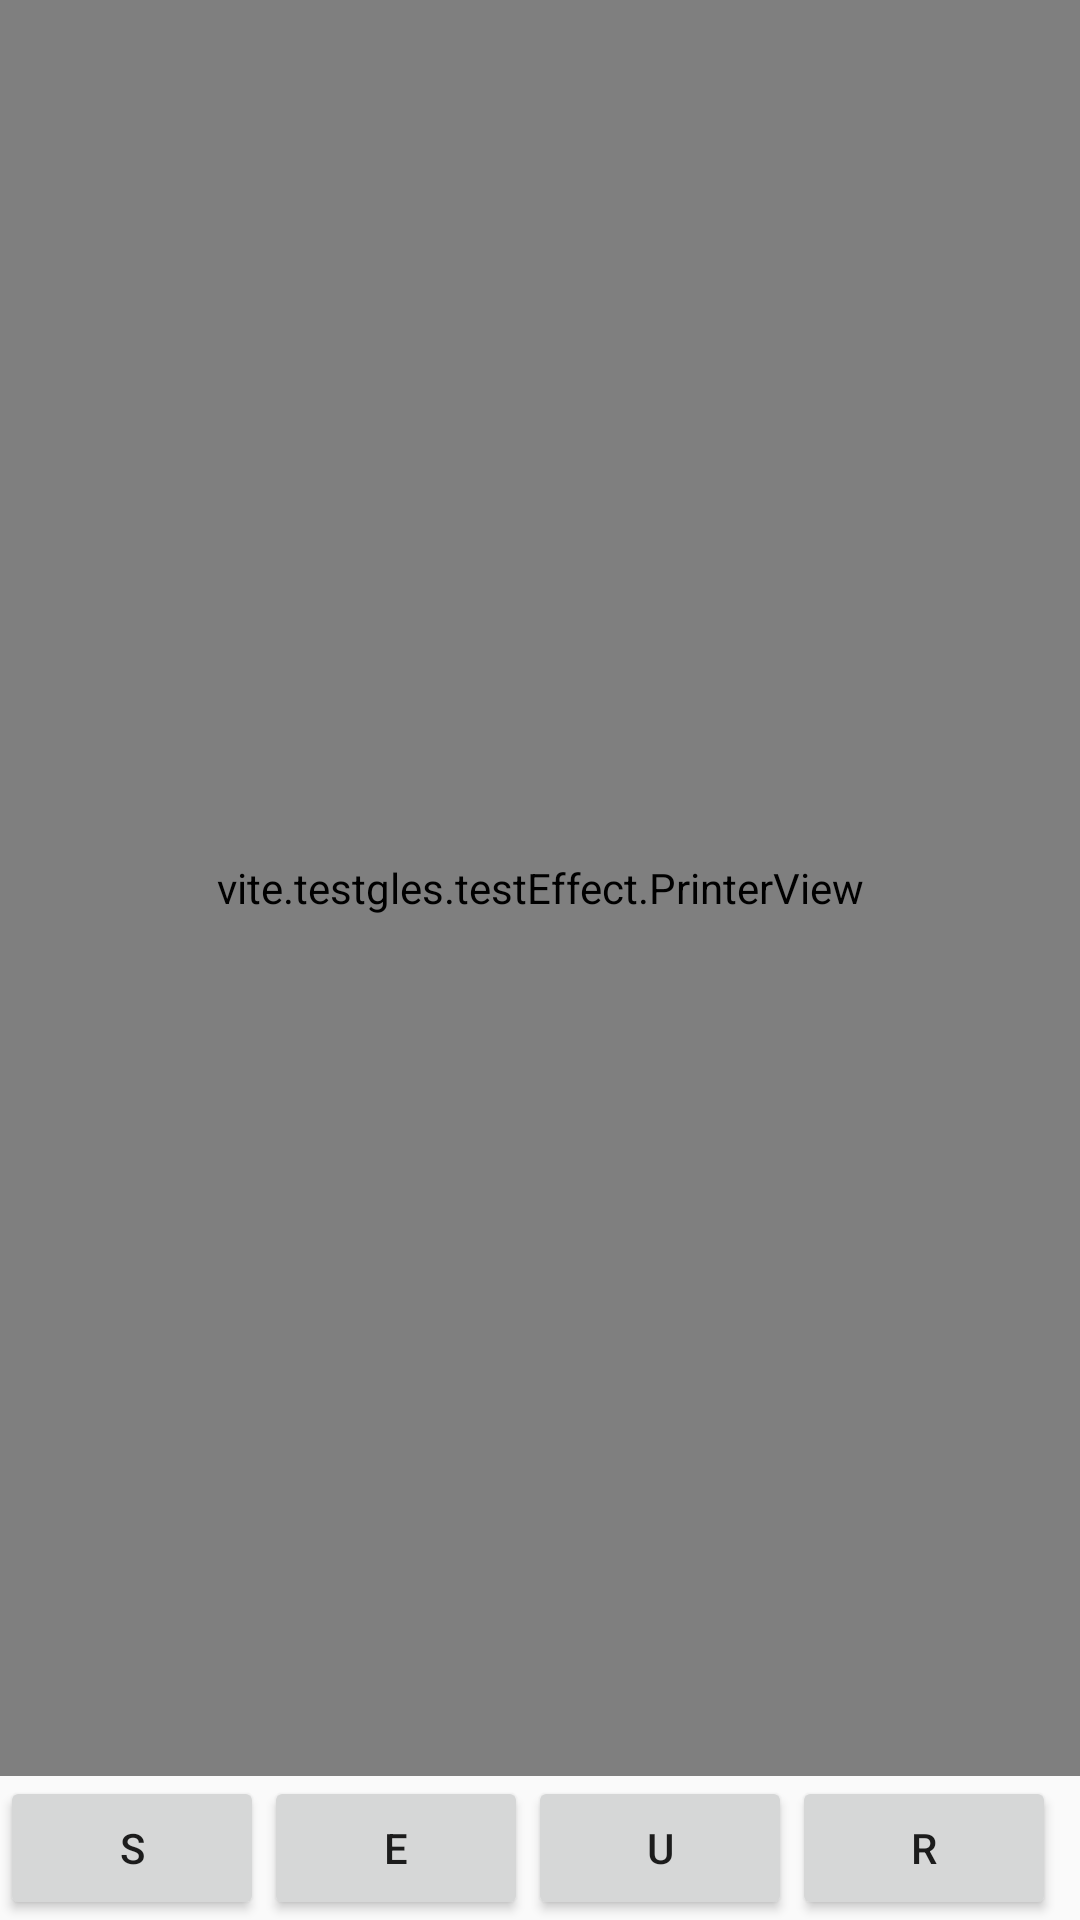

Write the Android layout XML for this screen, with the resource values it uses.
<!-- AndroidManifest.xml: application theme AppTheme -->
<!-- res/layout/activity_test.xml -->
<?xml version="1.0" encoding="utf-8"?>
<LinearLayout
    xmlns:android="http://schemas.android.com/apk/res/android"
    xmlns:app="http://schemas.android.com/apk/res-auto"
    xmlns:tools="http://schemas.android.com/tools"
    android:layout_width="match_parent"
    android:layout_height="match_parent"
    android:orientation="vertical">

    <FrameLayout
        android:layout_width="match_parent"
        android:layout_height="0dp"
        android:layout_weight="1">

        <app.vites.gles.TestGlSurfaceView
            android:id="@+id/surfaceview"
            android:layout_width="match_parent"
            android:layout_height="match_parent"/>

        <vite.testgles.testEffect.PrinterView
            android:id="@+id/printerview"
            android:layout_width="match_parent"
            android:layout_height="match_parent"
            android:layout_gravity="center"/>

    </FrameLayout>

    <LinearLayout
        android:layout_width="match_parent"
        android:layout_height="wrap_content"
        android:orientation="horizontal">

        <Button
            android:id="@+id/btn_start"
            android:layout_width="wrap_content"
            android:layout_height="wrap_content"
            android:text="s"/>

        <Button
            android:id="@+id/btn_end"
            android:layout_width="wrap_content"
            android:layout_height="wrap_content"
            android:text="e"/>

        <Button
            android:id="@+id/btn_undo"
            android:layout_width="wrap_content"
            android:layout_height="wrap_content"
            android:text="u"/>

        <Button
            android:id="@+id/btn_redo"
            android:layout_width="wrap_content"
            android:layout_height="wrap_content"
            android:text="r"/>

    </LinearLayout>

</LinearLayout>
<!-- resources referenced by this layout -->
<resources>
  <style name="AppTheme" parent="Theme.AppCompat.Light.NoActionBar">
          
          <item name="colorPrimary">@color/colorPrimary</item>
          <item name="colorPrimaryDark">@color/colorPrimaryDark</item>
          <item name="colorAccent">@color/colorAccent</item>
      </style>
  <!-- not gathered from this repository: default colours our renderer supplied (Android Studio template values) -->
  <color name="colorPrimary">#FF6200EE</color>
  <color name="colorPrimaryDark">#FF3700B3</color>
  <color name="colorAccent">#FF03DAC5</color>
</resources>
